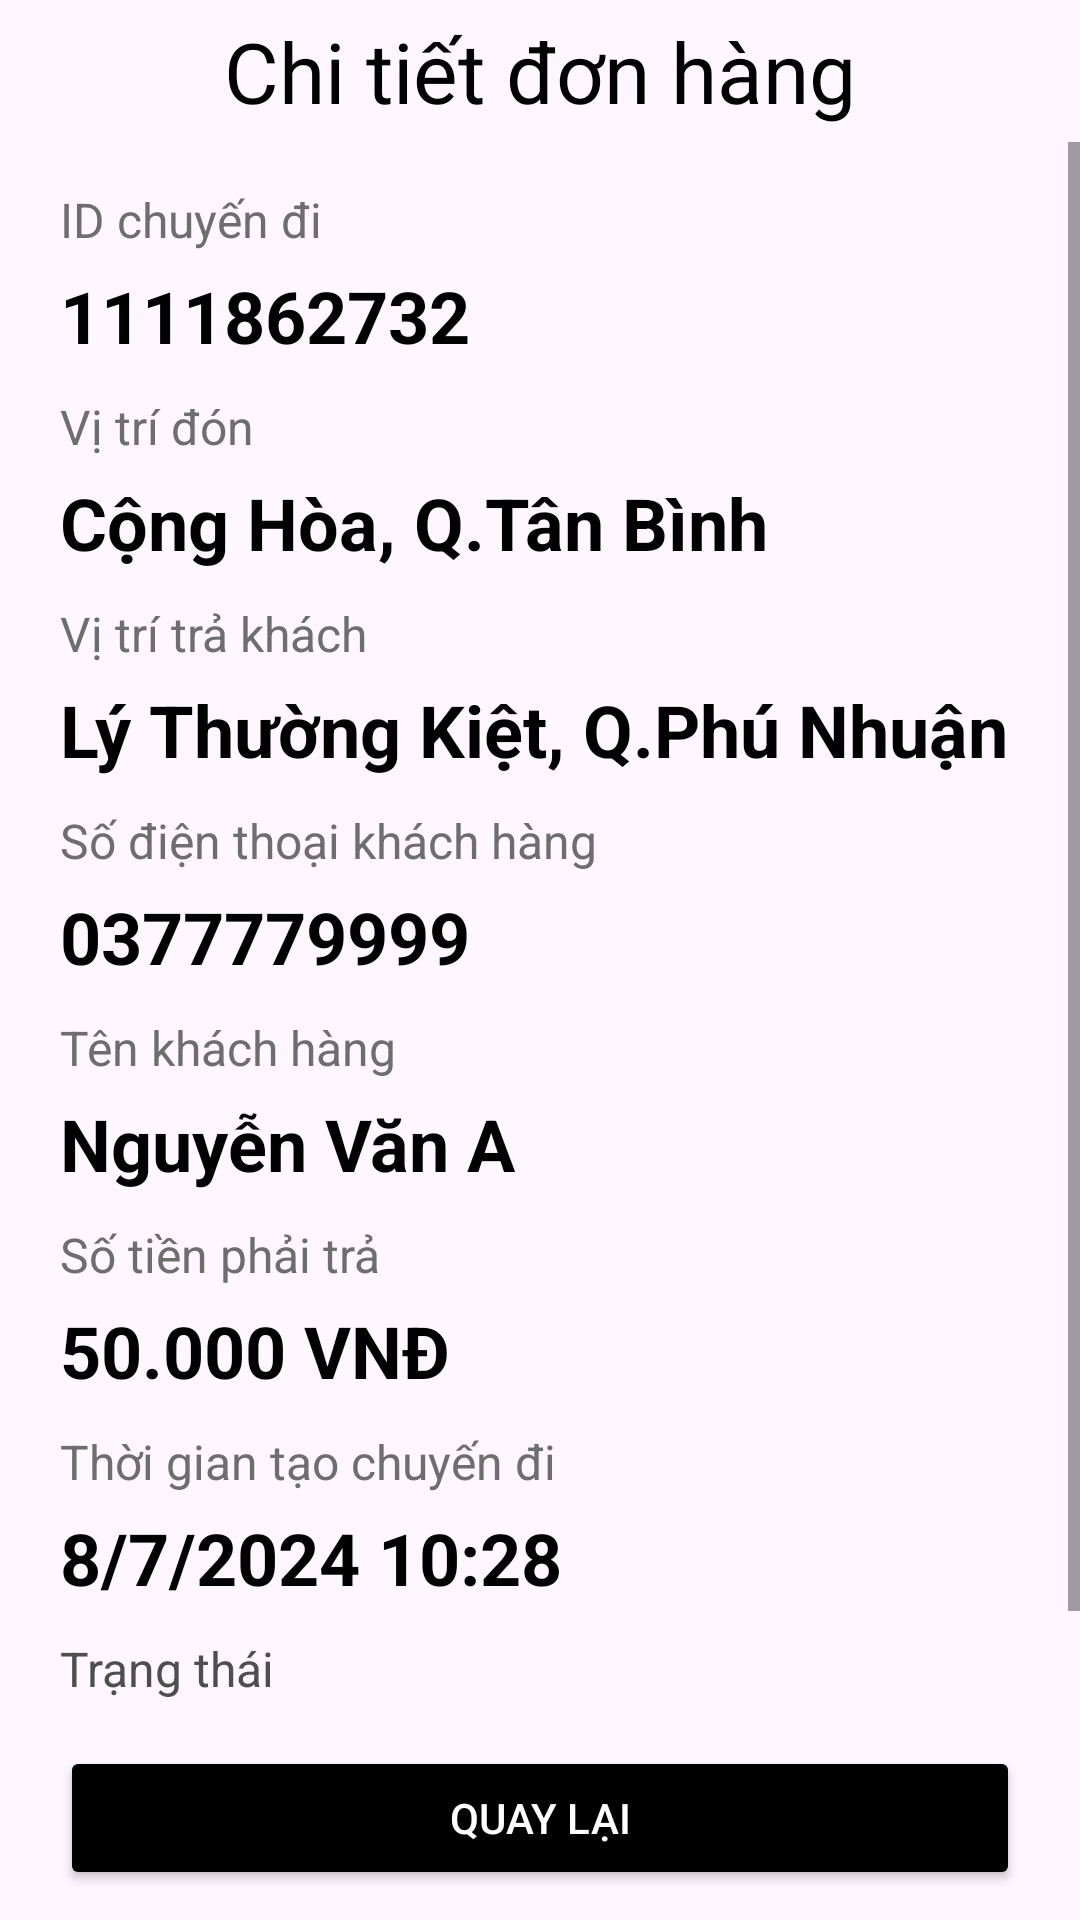

Android layout source for this screen:
<!-- AndroidManifest.xml: application theme Theme.Appdriver -->
<!-- res/layout/activity_ride.xml -->
<?xml version="1.0" encoding="utf-8"?>
<androidx.constraintlayout.widget.ConstraintLayout xmlns:android="http://schemas.android.com/apk/res/android"
    xmlns:app="http://schemas.android.com/apk/res-auto"
    xmlns:tools="http://schemas.android.com/tools"
    android:id="@+id/main"
    android:layout_width="match_parent"
    android:layout_height="match_parent"
    tools:context=".bar.Ride_Activity">

    <androidx.constraintlayout.widget.ConstraintLayout
    android:id="@+id/constraintTitleChiTietBillID"
    android:layout_width="match_parent"
    android:layout_height="wrap_content"
    android:padding="5dp"
    app:layout_constraintEnd_toEndOf="parent"
    app:layout_constraintHorizontal_bias="0.5"
    app:layout_constraintStart_toStartOf="parent"
    app:layout_constraintTop_toTopOf="parent">

    <TextView
        android:id="@+id/titleChiTietDonHang"
        android:layout_width="wrap_content"
        android:layout_height="wrap_content"
        android:text="Chi tiết đơn hàng"
        android:textColor="@color/black"
        android:textSize="28sp"
        app:layout_constraintBottom_toBottomOf="parent"
        app:layout_constraintEnd_toEndOf="parent"
        app:layout_constraintHorizontal_bias="0.5"
        app:layout_constraintStart_toStartOf="parent"
        app:layout_constraintTop_toTopOf="parent"
        app:layout_constraintVertical_bias="0.5" />
</androidx.constraintlayout.widget.ConstraintLayout>

<ScrollView
android:id="@+id/scrollViewChiTietBillID"
android:layout_width="match_parent"
android:layout_height="0dp"
app:layout_constraintBottom_toTopOf="@+id/linearLayout2"
app:layout_constraintEnd_toEndOf="parent"
app:layout_constraintHorizontal_bias="0.0"
app:layout_constraintStart_toStartOf="parent"
app:layout_constraintTop_toBottomOf="@+id/constraintTitleChiTietBillID"
app:layout_constraintVertical_bias="1.0">

<LinearLayout
    android:layout_width="match_parent"
    android:layout_height="wrap_content"
    android:orientation="vertical"
    android:padding="5dp">

    <TextView
        android:id="@+id/titleIdChuyenDi"
        android:layout_width="match_parent"
        android:layout_height="wrap_content"
        android:paddingLeft="15dp"
        android:paddingTop="10dp"
        android:paddingBottom="5dp"
        android:text="ID chuyến đi"
        android:textColor="#6E6E6E"
        android:textSize="16sp" />

    <TextView
        android:id="@+id/txtIdChuyenDi"
        android:layout_width="match_parent"
        android:layout_height="wrap_content"
        android:paddingLeft="15dp"
        android:text="1111862732"
        android:textColor="#000000"
        android:textSize="24sp"
        android:textStyle="bold" />

    <TextView
        android:id="@+id/titleViTriDon"
        android:layout_width="match_parent"
        android:layout_height="wrap_content"
        android:paddingLeft="15dp"
        android:paddingTop="10dp"
        android:paddingBottom="5dp"
        android:text="Vị trí đón"
        android:textColor="#6E6E6E"
        android:textSize="16sp" />

    <TextView
        android:id="@+id/txtViTriDon"
        android:layout_width="match_parent"
        android:layout_height="wrap_content"
        android:paddingLeft="15dp"
        android:text="Cộng Hòa, Q.Tân Bình"
        android:textColor="#000000"
        android:textSize="24sp"
        android:textStyle="bold" />

    <TextView
        android:id="@+id/titleViTriTraKhach"
        android:layout_width="match_parent"
        android:layout_height="wrap_content"
        android:paddingLeft="15dp"
        android:paddingTop="10dp"
        android:paddingBottom="5dp"
        android:text="Vị trí trả khách"
        android:textColor="#6E6E6E"
        android:textSize="16sp" />

    <TextView
        android:id="@+id/txtViTriTraKhach"
        android:layout_width="match_parent"
        android:layout_height="wrap_content"
        android:paddingLeft="15dp"
        android:text="Lý Thường Kiệt, Q.Phú Nhuận"
        android:textColor="#000000"
        android:textSize="24sp"
        android:textStyle="bold" />

    <TextView
        android:id="@+id/titleSoDienThoaiKhach"
        android:layout_width="match_parent"
        android:layout_height="wrap_content"
        android:paddingLeft="15dp"
        android:paddingTop="10dp"
        android:paddingBottom="5dp"
        android:text="Số điện thoại khách hàng"
        android:textColor="#6E6E6E"
        android:textSize="16sp" />

    <TextView
        android:id="@+id/txtSoDienThoaiKhach"
        android:layout_width="match_parent"
        android:layout_height="wrap_content"
        android:paddingLeft="15dp"
        android:text="0377779999"
        android:textColor="#000000"
        android:textSize="24sp"
        android:textStyle="bold" />

    <TextView
        android:id="@+id/titleTenKhachHang"
        android:layout_width="match_parent"
        android:layout_height="wrap_content"
        android:paddingLeft="15dp"
        android:paddingTop="10dp"
        android:paddingBottom="5dp"
        android:text="Tên khách hàng"
        android:textColor="#6E6E6E"
        android:textSize="16sp" />

    <TextView
        android:id="@+id/txtTenKhachHang"
        android:layout_width="match_parent"
        android:layout_height="wrap_content"
        android:paddingLeft="15dp"
        android:text="Nguyễn Văn A"
        android:textColor="#000000"
        android:textSize="24sp"
        android:textStyle="bold" />

    <TextView
        android:id="@+id/titleSoTienPhaiTra"
        android:layout_width="match_parent"
        android:layout_height="wrap_content"
        android:paddingLeft="15dp"
        android:paddingTop="10dp"
        android:paddingBottom="5dp"
        android:text="Số tiền phải trả"
        android:textColor="#6E6E6E"
        android:textSize="16sp" />

    <TextView
        android:id="@+id/txtSoTienPhaiTra"
        android:layout_width="match_parent"
        android:layout_height="wrap_content"
        android:paddingLeft="15dp"
        android:text="50.000 VNĐ"
        android:textColor="#000000"
        android:textSize="24sp"
        android:textStyle="bold" />

    <TextView
        android:id="@+id/titleThoiGianTaoChuyen"
        android:layout_width="match_parent"
        android:layout_height="wrap_content"
        android:paddingLeft="15dp"
        android:paddingTop="10dp"
        android:paddingBottom="5dp"
        android:text="Thời gian tạo chuyến đi"
        android:textColor="#6E6E6E"
        android:textSize="16sp" />

    <TextView
        android:id="@+id/txtThoiGianTaoChuyen"
        android:layout_width="match_parent"
        android:layout_height="wrap_content"
        android:paddingLeft="15dp"
        android:text="8/7/2024 10:28"
        android:textColor="#000000"
        android:textSize="24sp"
        android:textStyle="bold" />

    <TextView
        android:id="@+id/titleTrangThai"
        android:layout_width="match_parent"
        android:layout_height="wrap_content"
        android:paddingLeft="15dp"
        android:paddingTop="10dp"
        android:paddingBottom="5dp"
        android:text="Trạng thái"
        android:textColor="#4E4E4E"
        android:textSize="16sp" />

    <TextView
        android:id="@+id/txtTrangThai"
        android:layout_width="match_parent"
        android:layout_height="wrap_content"
        android:paddingLeft="15dp"
        android:text="Đang chờ"
        android:textColor="#000000"
        android:textSize="24sp"
        android:textStyle="bold" />
</LinearLayout>
</ScrollView>

<LinearLayout
android:id="@+id/linearLayout2"
android:layout_width="match_parent"
android:layout_height="wrap_content"
android:gravity="bottom"
android:orientation="horizontal"
android:padding="10dp"
app:layout_constraintBottom_toBottomOf="parent"
app:layout_constraintEnd_toEndOf="parent"
app:layout_constraintHorizontal_bias="0.0"
app:layout_constraintStart_toStartOf="parent">

    <Button
        android:id="@+id/btnBack"
        android:layout_width="wrap_content"
        android:layout_height="wrap_content"
        android:layout_marginLeft="10dp"
        android:layout_marginRight="10dp"
        android:layout_weight="1"
        android:backgroundTint="#000000"
        android:text="Quay lại"
        android:textColor="#FFFFFF" />
</LinearLayout>



    </androidx.constraintlayout.widget.ConstraintLayout>
<!-- resources referenced by this layout -->
<resources>
  <style name="Theme.Appdriver" parent="Base.Theme.Appdriver" />
  <style name="Base.Theme.Appdriver" parent="Theme.Material3.DayNight.NoActionBar">
          
          
      </style>
  <!-- not gathered from this repository: default colours our renderer supplied (Android Studio template values) -->
  <color name="black">#FF000000</color>
</resources>
